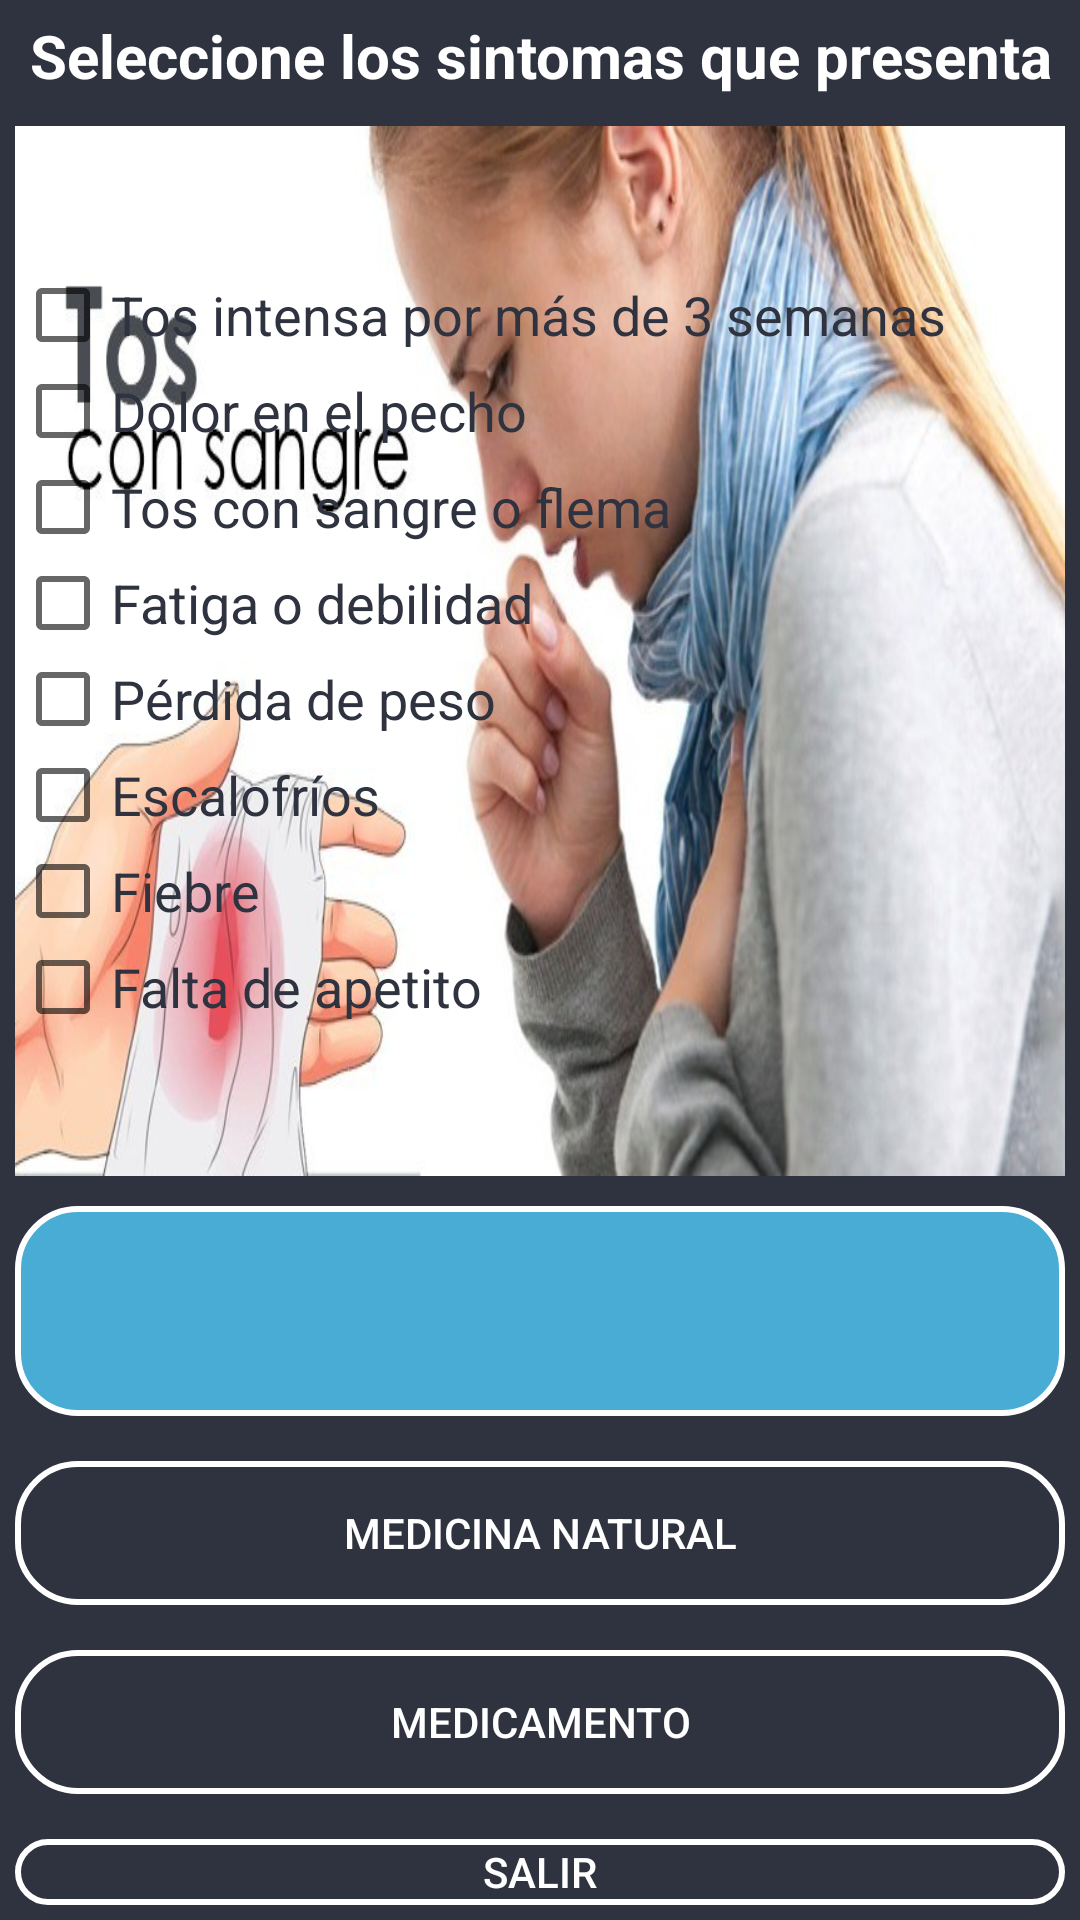

Android layout source for this screen:
<!-- AndroidManifest.xml: application theme AppTheme -->
<!-- res/layout/activity_tuberculosis.xml -->
<?xml version="1.0" encoding="utf-8"?>
<LinearLayout xmlns:android="http://schemas.android.com/apk/res/android"
    android:orientation="vertical"
    android:layout_width="match_parent"
    android:layout_height="match_parent"
    android:background="@color/azuloscuro"
    android:padding="5dp"
    android:layout_gravity="center">
    <LinearLayout
        android:layout_width="match_parent"
        android:layout_height="wrap_content"
        android:orientation="vertical"/>

    <TextView
        android:layout_width="match_parent"
        android:layout_height="wrap_content"
        android:text="Seleccione los sintomas que presenta"
        android:textAlignment="center"
        android:textColor="@color/blanco"
        android:textSize="20dp"
        android:textStyle="bold" />

    <LinearLayout
        android:layout_marginTop="10dp"
        android:orientation="horizontal"
        android:layout_width="match_parent"
        android:layout_height="wrap_content">

        <LinearLayout
            android:layout_width="0dp"
            android:layout_height="350dp"
            android:layout_weight="1"
            android:background="@drawable/tos"
            android:gravity="center"
            android:orientation="vertical">

            <CheckBox
                android:id="@+id/c1"
                android:textColor="@color/azuloscuro"
                android:textSize="18dp"
                android:layout_width="match_parent"
                android:layout_height="wrap_content"
                android:background="@drawable/et_bg"
                android:onClick="calcu"
                android:text="Tos intensa por más de 3 semanas" />

            <CheckBox
                android:id="@+id/c2"
                android:textColor="@color/azuloscuro"
                android:layout_width="match_parent"
                android:layout_height="wrap_content"
                android:background="@drawable/et_bg"
                android:onClick="calcu2"
                android:text="Dolor en el pecho"
                android:textSize="18dp" />

            <CheckBox
                android:id="@+id/c3"
                android:textColor="@color/azuloscuro"
                android:textSize="18dp"
                android:layout_width="match_parent"
                android:layout_height="wrap_content"
                android:background="@drawable/et_bg"
                android:onClick="calcu3"
                android:text="Tos con sangre o flema" />

            <CheckBox
                android:id="@+id/c4"
                android:textColor="@color/azuloscuro"
                android:textSize="18dp"
                android:layout_width="match_parent"
                android:layout_height="wrap_content"
                android:background="@drawable/et_bg"
                android:onClick="calcu4"
                android:text="Fatiga o debilidad" />

            <CheckBox
                android:id="@+id/c5"
                android:textColor="@color/azuloscuro"
                android:textSize="18dp"
                android:layout_width="match_parent"
                android:layout_height="wrap_content"
                android:background="@drawable/et_bg"
                android:onClick="calcu5"
                android:text="Pérdida de peso" />

            <CheckBox
                android:id="@+id/c6"
                android:textColor="@color/azuloscuro"
                android:textSize="18dp"
                android:layout_width="match_parent"
                android:layout_height="wrap_content"
                android:background="@drawable/et_bg"
                android:onClick="calcu6"
                android:text="Escalofríos" />

            <CheckBox
            android:id="@+id/c7"
            android:textColor="@color/azuloscuro"
            android:textSize="18dp"
            android:layout_width="match_parent"
            android:layout_height="wrap_content"
            android:background="@drawable/et_bg"
            android:onClick="calcu7"
            android:text="Fiebre" />

            <CheckBox
                android:id="@+id/c8"
                android:textColor="@color/azuloscuro"
                android:textSize="18dp"
                android:layout_width="match_parent"
                android:layout_height="wrap_content"
                android:background="@drawable/et_bg"
                android:onClick="calcu8"
                android:text="Falta de apetito" />


        </LinearLayout>

    </LinearLayout>

    <TextView
        android:id="@+id/tv"
        android:layout_marginTop="10dp"
        android:layout_width="match_parent"
        android:layout_height="70dp"
        android:textColor="@color/blanco"
        android:textSize="15dp"
        android:background="@drawable/boton"></TextView>
    <Button
        android:onClick="natutuber"
        android:layout_width="match_parent"
        android:layout_height="wrap_content"
        android:text="Medicina Natural"
        android:layout_marginTop="15dp"
        android:layout_gravity="center_horizontal"
        android:background="@drawable/boton_stilo"
        android:textColor="@color/blanco">

    </Button>
    <Button
        android:onClick="medituber"
        android:layout_width="match_parent"
        android:layout_height="wrap_content"
        android:text="Medicamento"
        android:layout_marginTop="15dp"
        android:layout_gravity="center_horizontal"
        android:background="@drawable/boton_stilo"
        android:textColor="@color/blanco">

    </Button>
    <Button
        android:id="@+id/btnNO"
        android:onClick="volver"
        android:layout_width="match_parent"
        android:layout_height="wrap_content"
        android:text="Salir"
        android:layout_marginTop="15dp"
        android:layout_gravity="center_horizontal"
        android:background="@drawable/boton_stilo"
        android:textColor="@color/blanco">

    </Button>

</LinearLayout>
<!-- resources referenced by this layout -->
<resources>
  <color name="azuloscuro">#2f333f</color>
  <color name="blanco">#fff</color>
  <!-- drawable boton (drawable) -->
  <?xml version="1.0" encoding="utf-8"?>
  <shape xmlns:android="http://schemas.android.com/apk/res/android">
      <solid android:color="@color/celeste"></solid>
      <stroke android:width="2dp" android:color="@color/blanco"></stroke>
      <corners android:radius="20dp"></corners>
      <padding android:left="15dp" android:right="15dp"></padding>
  
  </shape>
  <!-- drawable boton_stilo (drawable) -->
  <?xml version="1.0" encoding="utf-8"?>
  <shape xmlns:android="http://schemas.android.com/apk/res/android">
  
      <stroke android:width="2dp" android:color="@color/blanco"></stroke>
      <corners android:radius="20dp"></corners>
      <padding android:left="15dp" android:right="15dp"></padding>
  
  </shape>
  <!-- drawable tos: jpg bitmap (drawable-v24, 64823 bytes) -->
  <style name="AppTheme" parent="Theme.AppCompat.Light.NoActionBar">
          
          <item name="colorPrimary">@color/colorPrimary</item>
          <item name="colorPrimaryDark">@color/celeste</item>
          <item name="colorAccent">@color/colorAccent</item>
      </style>
  <color name="celeste">#49acd5</color>
  <color name="colorPrimary">#008577</color>
  <color name="colorAccent">#D81B60</color>
</resources>
